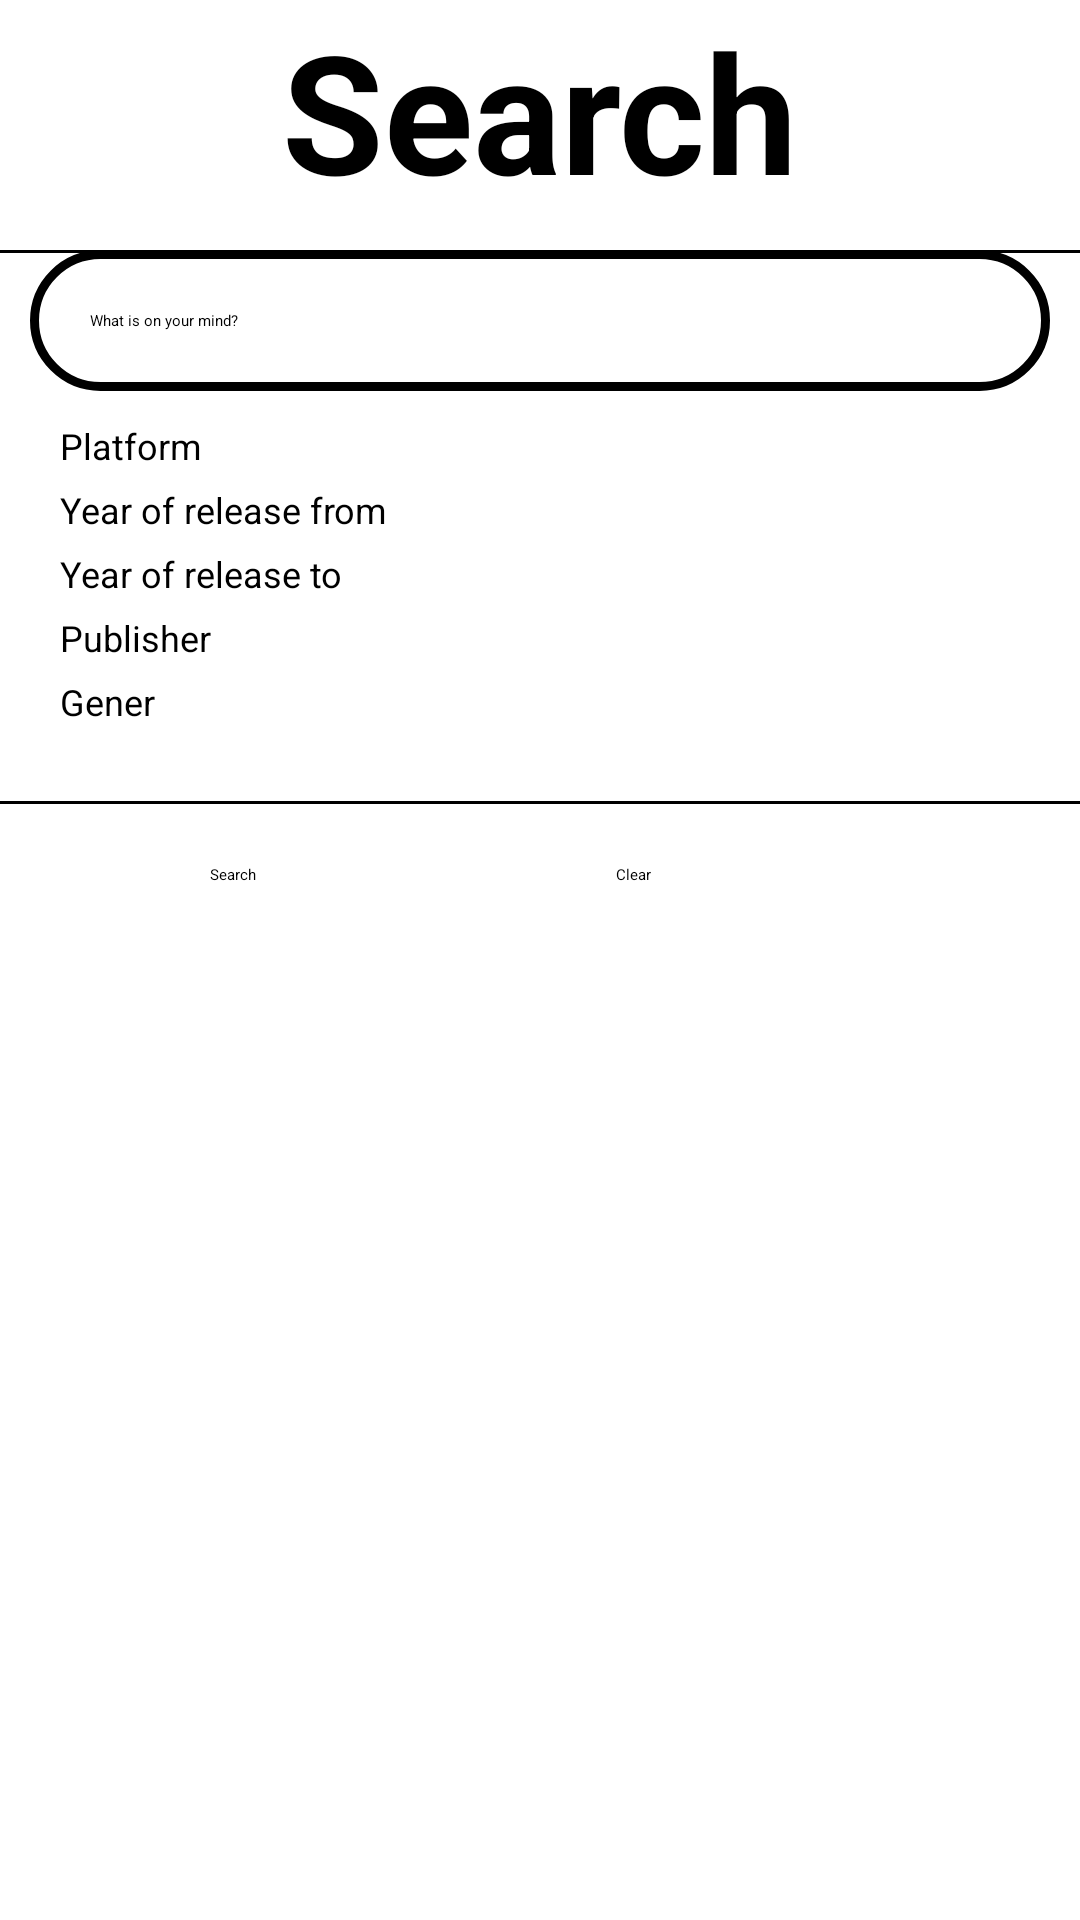

Produce the Android XML layout that renders to this screen, including the resource entries it uses.
<!-- AndroidManifest.xml: application theme Theme.GL -->
<!-- res/layout/fragment_search_fragments.xml -->
<?xml version="1.0" encoding="utf-8"?>
<LinearLayout xmlns:android="http://schemas.android.com/apk/res/android"
    android:layout_width="match_parent"
    android:layout_height="match_parent"
    android:orientation="vertical">



    <TextView
        android:layout_width="wrap_content"
        android:layout_height="wrap_content"
        android:layout_centerInParent="true"
        android:text="Search"
        android:textSize="55sp"
        android:textStyle="bold"
        android:layout_gravity="center"/>

    <include layout="@layout/serach_edit_text"
        android:id="@+id/search_edit_text"/>

    <LinearLayout
        android:layout_width="match_parent"
        android:layout_height="wrap_content"
        android:orientation="horizontal">

        
        <LinearLayout
            android:layout_width="wrap_content"
            android:layout_height="wrap_content"
            android:layout_weight="1"
            android:orientation="vertical"
            android:padding="10dp">

            
            <TextView
                android:layout_width="wrap_content"
                android:layout_height="wrap_content"
                android:layout_weight="1"
                android:text="@string/platform"
                android:textSize="12sp"
                android:paddingHorizontal="10dp"/>

            <Spinner
                android:layout_width="match_parent"
                android:layout_height="wrap_content"
                android:layout_weight="1"
                android:id="@+id/spinner_platform"
                android:layout_marginBottom="5dp"
                android:spinnerMode="dialog"/>

            
            <TextView
                android:layout_width="wrap_content"
                android:layout_height="wrap_content"
                android:layout_weight="1"
                android:paddingHorizontal="10dp"
                android:textSize="12sp"
                android:text="@string/year_of_release_from" />

            <Spinner
                android:layout_width="match_parent"
                android:layout_height="wrap_content"
                android:layout_weight="1"
                android:id="@+id/spinner_year_of_release_from"
                android:layout_marginBottom="5dp"
                android:spinnerMode="dialog"/>


            <TextView
                android:layout_width="wrap_content"
                android:layout_height="wrap_content"
                android:layout_weight="1"
                android:paddingHorizontal="10dp"
                android:textSize="12sp"
                android:text="Year of release to" />

            <Spinner
                android:layout_width="match_parent"
                android:layout_height="wrap_content"
                android:layout_weight="1"
                android:id="@+id/spinner_year_of_release_to"
                android:layout_marginBottom="5dp"
                android:spinnerMode="dialog"/>

            
            <TextView
                android:layout_width="wrap_content"
                android:layout_height="wrap_content"
                android:layout_weight="1"
                android:paddingHorizontal="10dp"
                android:textSize="12sp"
                android:text="@string/publisher" />

            <Spinner
                android:layout_width="match_parent"
                android:layout_height="wrap_content"
                android:layout_weight="1"
                android:id="@+id/spinner_publisher"
                android:layout_marginBottom="5dp"
                android:spinnerMode="dialog"/>

            
            <TextView
                android:layout_width="wrap_content"
                android:layout_height="wrap_content"
                android:layout_weight="1"
                android:paddingHorizontal="10dp"
                android:textSize="12sp"
                android:text="@string/gener" />

            <Spinner
                android:layout_width="match_parent"
                android:layout_height="wrap_content"
                android:layout_weight="1"
                android:id="@+id/spinner_gener"
                android:layout_marginBottom="5dp"
                android:spinnerMode="dialog"/>

        </LinearLayout>


    </LinearLayout>

    <View
        android:layout_width="match_parent"
        android:layout_height="1dp"
        android:layout_marginVertical="10dp"
        android:background="@color/black"/>

    
    <LinearLayout
        android:layout_width="match_parent"
        android:layout_height="wrap_content"
        android:orientation="horizontal"
        android:padding="10dp">

        <Button
            android:id="@+id/button_search"
            android:layout_width="wrap_content"
            android:layout_height="wrap_content"
            android:text="Search"
            android:layout_marginHorizontal="50dp"
            android:paddingHorizontal="10dp"/>


        <Button
            android:id="@+id/button_clear"
            android:layout_width="wrap_content"
            android:layout_height="wrap_content"
            android:text="Clear"
            android:layout_marginHorizontal="50dp"
            android:paddingHorizontal="10dp"/>


    </LinearLayout>


</LinearLayout>
<!-- res/layout/serach_edit_text.xml (included above) -->
<?xml version="1.0" encoding="utf-8"?>
<FrameLayout xmlns:android="http://schemas.android.com/apk/res/android"
    xmlns:app="http://schemas.android.com/apk/res-auto"
    android:orientation="vertical"
    android:layout_width="match_parent"
    android:layout_height="wrap_content">

    <LinearLayout
        android:layout_width="match_parent"
        android:layout_height="wrap_content"
        android:orientation="horizontal">

        <EditText
            android:layout_width="0dp"
            android:layout_height="wrap_content"
            android:layout_weight="4"
            android:text="@string/what_is_on_your_mind"
            android:padding="20sp"
            android:layout_marginTop="10dp"
            android:layout_marginHorizontal="10dp"
            android:id="@+id/search_input_text"
            android:background="@drawable/background_circle_search"/>

    </LinearLayout>

    <View
        android:layout_width="match_parent"
        android:layout_height="1dp"
        android:layout_marginVertical="10dp"
        android:background="@color/black"/>

</FrameLayout>
<!-- resources referenced by this layout -->
<resources>
  <!-- drawable background_circle_search (drawable) -->
  <?xml version="1.0" encoding="utf-8"?>
  <selector xmlns:android="http://schemas.android.com/apk/res/android">
  
      <item>
  
          <shape android:shape="rectangle">
              <corners android:radius="75dp"/>
              <stroke android:width="3dp" android:color="@color/black"/>
  
          </shape>
  
      </item>
  
  </selector>
  <string name="gener">Gener</string>
  <string name="platform">Platform</string>
  <string name="publisher">Publisher</string>
  <string name="what_is_on_your_mind">What is on your mind?</string>
  <string name="year_of_release_from">Year of release from</string>
  <!-- not gathered from this repository: default colours our renderer supplied (Android Studio template values) -->
  <color name="black">#FF000000</color>
</resources>
